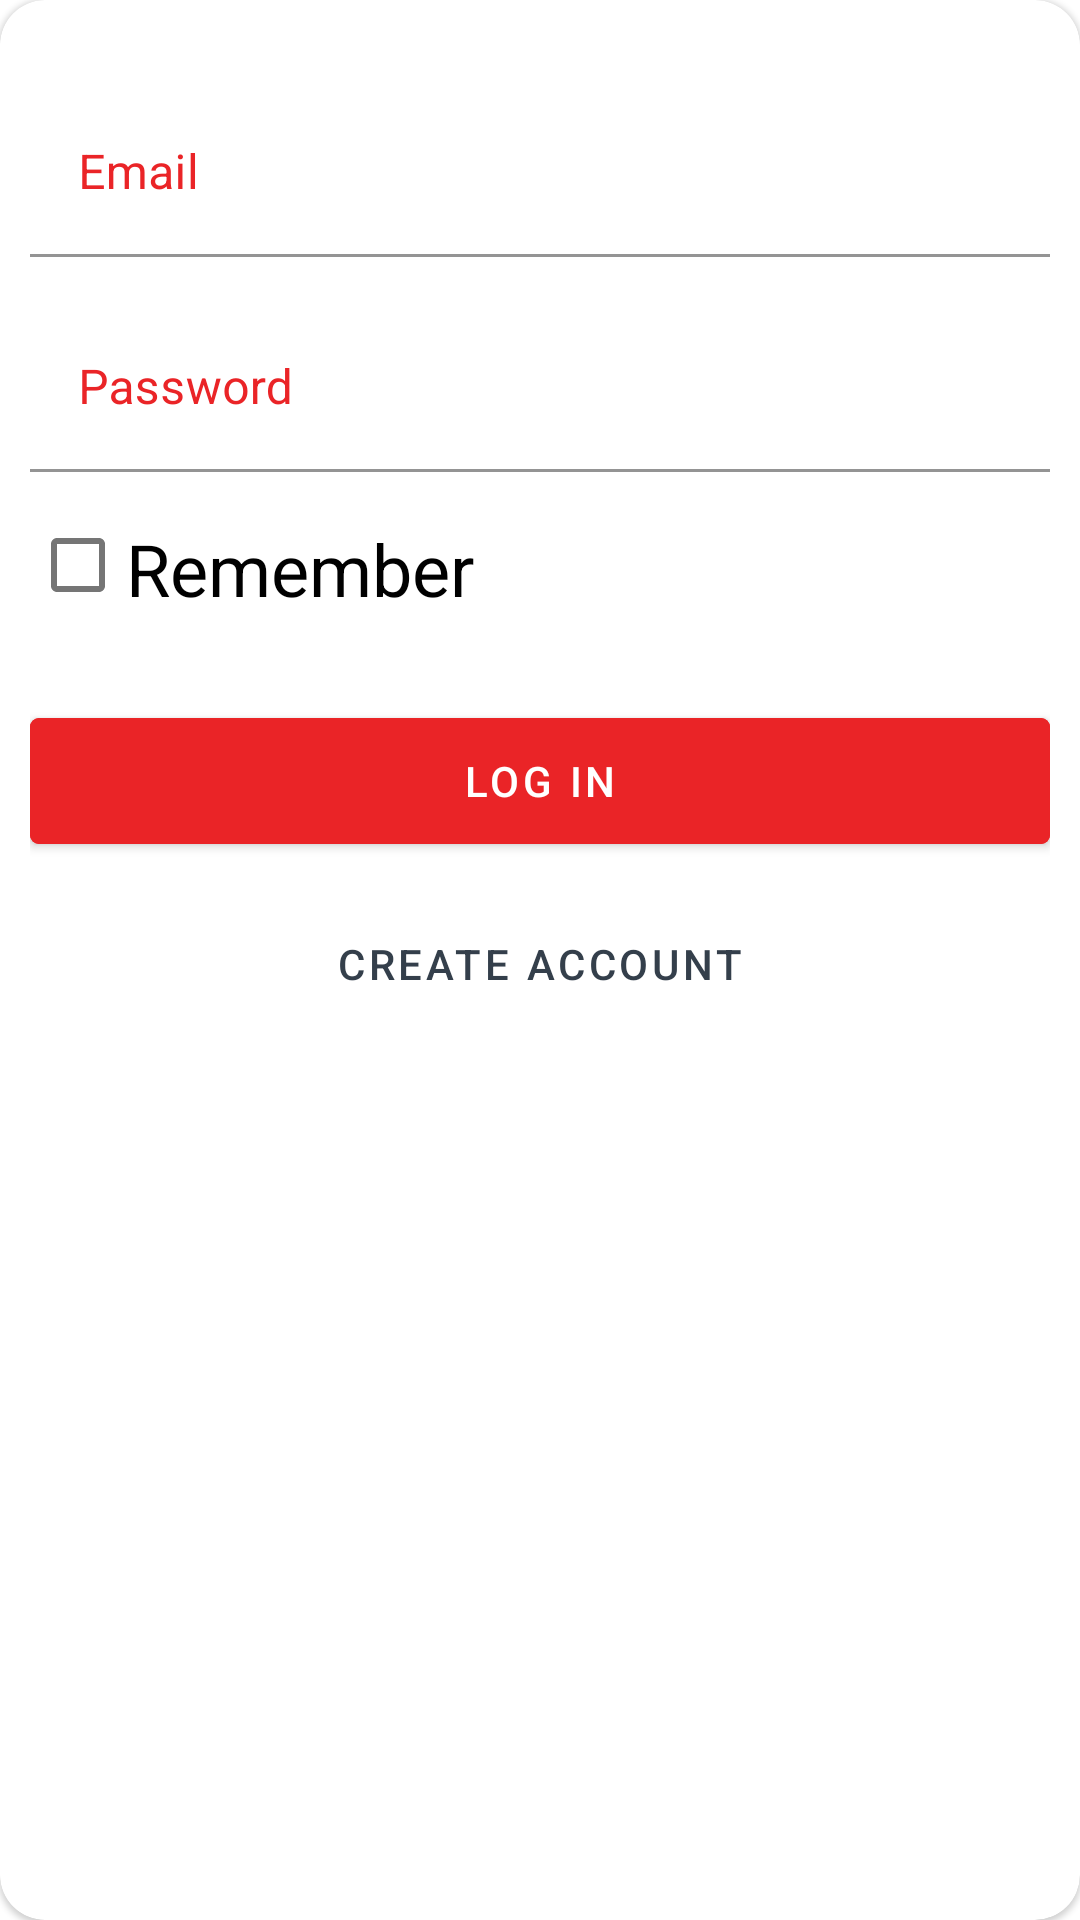

Layout XML and referenced resources for this Android screen:
<!-- AndroidManifest.xml: application theme AppTheme -->
<!-- res/layout/fragment_login.xml -->
<?xml version="1.0" encoding="utf-8"?>
<com.google.android.material.card.MaterialCardView xmlns:android="http://schemas.android.com/apk/res/android"
    xmlns:tools="http://schemas.android.com/tools"
    xmlns:app="http://schemas.android.com/apk/res-auto"
    android:layout_width="match_parent"
    android:layout_height="493dp"
    android:background="#00162C"
    android:orientation="vertical"
    app:cardCornerRadius="15dp"
    tools:context=".login.view.LoginFragment">


    <LinearLayout
        android:layout_width="match_parent"
        android:layout_height="match_parent"
        android:layout_marginTop="30dp"
        android:layout_marginStart="10dp"
        android:layout_marginEnd="10dp"
        android:orientation="vertical">

    <com.google.android.material.textfield.TextInputLayout
        app:boxStrokeColor="#C0CCDA"
        android:layout_width="match_parent"
        android:layout_height="wrap_content"
        android:hint="Email"
        android:textColorHint="#EA2427"
        app:boxBackgroundColor="#1F2D3D"
       >

        <com.google.android.material.textfield.TextInputEditText
            android:background="@android:color/transparent"
            android:id="@+id/txtEmailLogin"
            android:layout_width="match_parent"
            android:layout_height="wrap_content"
            android:inputType="textEmailAddress"
            android:textColor="#1F2D3D" />

    </com.google.android.material.textfield.TextInputLayout>

    <com.google.android.material.textfield.TextInputLayout
        app:boxStrokeColor="#C0CCDA"
        android:layout_width="match_parent"
        android:layout_height="wrap_content"
        android:layout_marginTop="16dp"
        android:hint="Password"
        android:textColorHint="#EA2427"
        app:boxBackgroundColor="#1F2D3D"
        app:hintTextColor="#EA2427">

        <com.google.android.material.textfield.TextInputEditText
            android:background="@android:color/transparent"
            android:id="@+id/txtSenhaLogin"
            android:layout_width="match_parent"
            android:layout_height="wrap_content"
            android:inputType="textPassword"
            android:textColor="#1F2D3D" />

    </com.google.android.material.textfield.TextInputLayout>

        <com.google.android.material.checkbox.MaterialCheckBox
            android:id="@+id/checkRemember"
            android:layout_width="match_parent"
            android:layout_height="30dp"
            android:text="Remember"
            android:textSize="24sp"
            android:layout_marginTop="16dp"/>

        <com.google.android.material.button.MaterialButton
            android:id="@+id/btnLogin"
            android:backgroundTint="#EA2427"
            android:layout_width="match_parent"
            android:layout_height="wrap_content"
            android:layout_marginTop="30dp"
            app:cornerRadius="3dp"
            android:height="54dp"
            android:text="LOG IN"/>

        <Button
            android:id="@+id/btnRegister"
            android:layout_width="match_parent"
            android:layout_height="wrap_content"
            android:layout_marginTop="10dp"
            android:text="Create account"
            android:textColor="#343F4B"
            style="@style/Widget.MaterialComponents.Button.TextButton"
            />

    </LinearLayout>
</com.google.android.material.card.MaterialCardView>
<!-- resources referenced by this layout -->
<resources>
  <style name="AppTheme" parent="Theme.MaterialComponents.DayNight.NoActionBar">
          
          <item name="colorPrimary">#EA2427</item>
          <item name="colorPrimaryDark">#BB1C1F</item>
          <item name="colorAccent">#EA2427</item>
      </style>
</resources>
